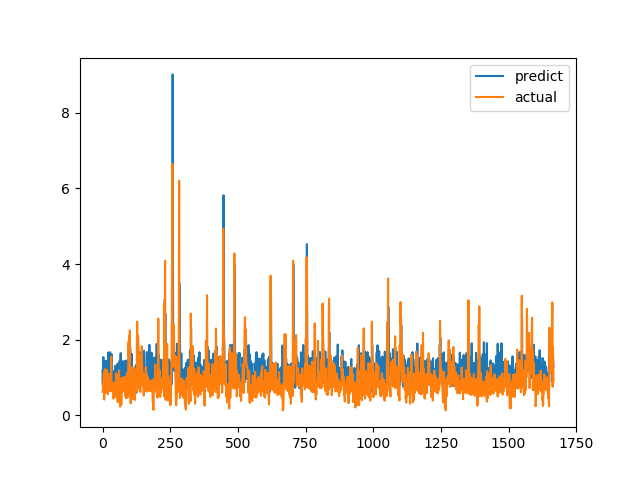

Source data for this figure (header and first rows):
predict, actual
1.194, 0.6238
0.7959, 0.6915
1.234, 0.8558
1.542, 0.7094
1.098, 1.015
0.9934, 1.116
1.068, 0.4183
0.8671, 1.002
1.119, 1.219
1.247, 1.143
1.054, 0.6528
0.8523, 0.6747
1.447, 0.601
0.869, 0.6695
0.7518, 0.6538
0.856, 0.7814
1.229, 1.206
1.242, 0.8469
0.9923, 0.8286
0.8678, 0.6482
0.8806, 0.5624
1.665, 0.7183
0.9083, 1.1
0.9026, 0.9542
0.93, 0.729
1.248, 0.6694
0.8153, 0.8631
1.385, 0.6465
1.67, 0.8223
0.7701, 0.9236
1.034, 0.8301
1.257, 1.067
1.172, 1.546
1.445, 0.6827
1.615, 0.6386
1.143, 0.6464
1.126, 0.6881
0.8608, 0.7274
0.8575, 0.65
1.07, 0.8694
0.9931, 0.4409
0.7186, 0.4519
0.6918, 0.7575
1.175, 0.4952
0.7343, 0.6851
0.8344, 0.7244
1.308, 0.8654
1.156, 0.74
0.6199, 0.8071
0.9044, 0.8204
0.8808, 1.114
1.241, 1.109
1.276, 0.4751
1.132, 1.039
1.189, 0.9458
1.364, 0.7878
0.9078, 0.3505
1.266, 0.9368
1.219, 0.9868
0.8477, 0.647
... 1,607 more rows
